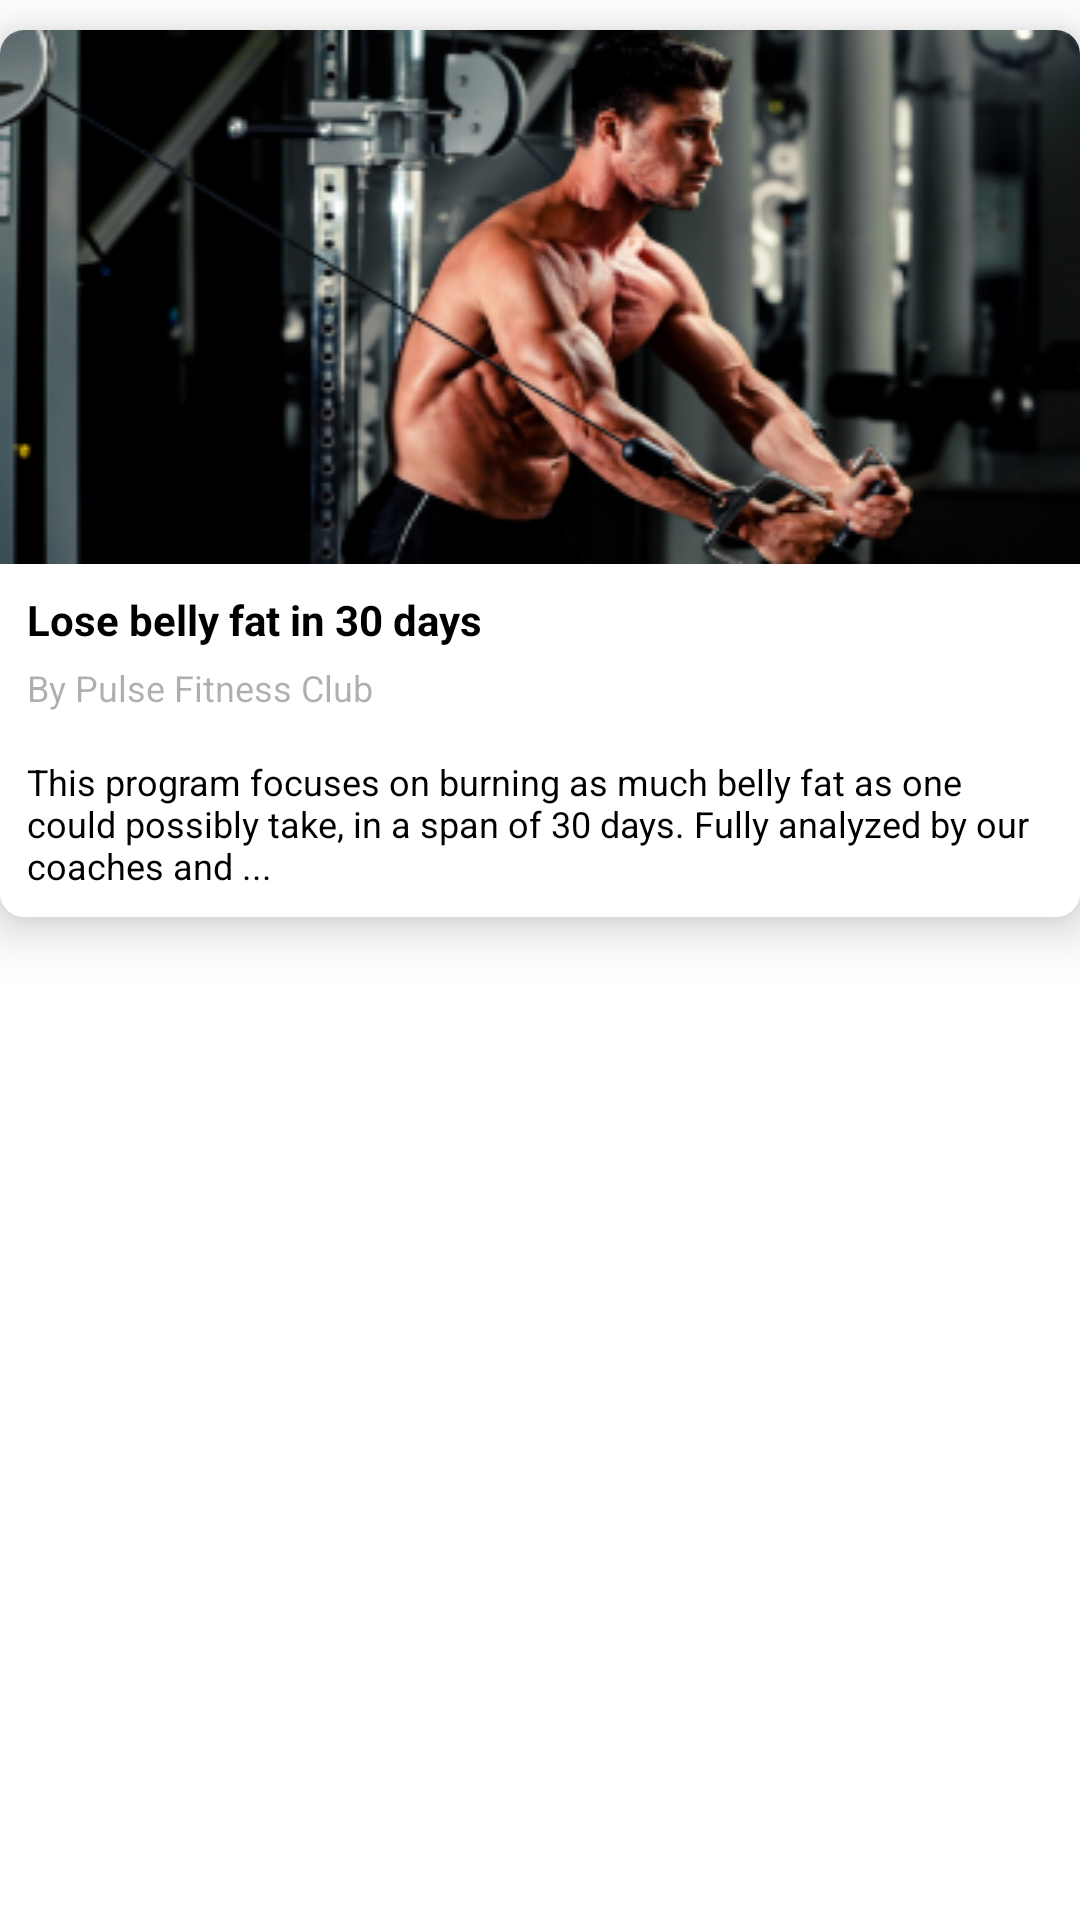

Layout XML and referenced resources for this Android screen:
<!-- AndroidManifest.xml: application theme Theme.FitnessClubApp -->
<!-- res/layout/athlete_program_item.xml -->
<?xml version="1.0" encoding="utf-8"?>
<layout xmlns:android="http://schemas.android.com/apk/res/android"
    xmlns:app="http://schemas.android.com/apk/res-auto">

    <data>

    </data>

    <RelativeLayout
        android:layout_width="match_parent"
        android:layout_height="match_parent">

        <com.google.android.material.card.MaterialCardView
            android:layout_width="match_parent"
            android:layout_height="wrap_content"
            android:layout_marginTop="10dp"
            android:layout_marginBottom="10dp"
            app:cardCornerRadius="8dp"
            app:cardElevation="10dp">

            <LinearLayout
                android:layout_width="match_parent"
                android:layout_height="wrap_content"
                android:background="@color/white"
                android:orientation="vertical">

                <ImageView
                    android:id="@+id/workoutImage"
                    android:layout_width="match_parent"
                    android:layout_height="wrap_content"
                    android:background="@drawable/temp_program_image" />

                <LinearLayout
                    android:layout_width="match_parent"
                    android:layout_height="wrap_content"
                    android:layout_gravity="center"
                    android:layout_marginStart="5dp"
                    android:layout_marginTop="5dp"
                    android:layout_marginEnd="5dp"
                    android:layout_marginBottom="5dp"
                    android:gravity="center"
                    android:orientation="vertical"
                    android:padding="4dp"
                    android:textAlignment="center">

                    <TextView
                        android:id="@+id/programTitle"
                        android:layout_width="wrap_content"
                        android:layout_height="wrap_content"
                        android:layout_gravity="start"
                        android:gravity="start"
                        android:textStyle="bold"
                        android:text="Lose belly fat in 30 days"
                        android:textAlignment="textStart"
                        android:textColor="@color/black"
                        android:textSize="14sp" />

                    <TextView
                        android:id="@+id/programSubtitle"
                        android:layout_width="wrap_content"
                        android:layout_height="wrap_content"
                        android:layout_gravity="start"
                        android:layout_marginTop="5dp"
                        android:gravity="start"
                        android:text="By Pulse Fitness Club"
                        android:textAlignment="textStart"
                        android:textColor="@color/black_80"
                        android:textSize="12sp" />

                    <TextView
                        android:id="@+id/programDescription"
                        android:layout_width="wrap_content"
                        android:layout_height="wrap_content"
                        android:layout_gravity="start"
                        android:layout_marginTop="15dp"
                        android:gravity="start"
                        android:text="This program focuses on burning as much belly fat as
one could possibly take, in a span of 30 days. Fully
analyzed by our coaches and ..."
                        android:textAlignment="textStart"
                        android:textColor="@color/black"
                        android:textSize="12sp" />


                </LinearLayout>


            </LinearLayout>

        </com.google.android.material.card.MaterialCardView>


    </RelativeLayout>
</layout>
<!-- resources referenced by this layout -->
<resources>
  <color name="black">#FF000000</color>
  <color name="black_80">#50000000</color>
  <color name="white">#FFFFFFFF</color>
  <!-- drawable temp_program_image: png bitmap (drawable, 93935 bytes) -->
  <style name="Theme.FitnessClubApp" parent="Theme.MaterialComponents.DayNight.NoActionBar">
          
          <item name="colorPrimary">@color/purple_500</item>
          <item name="colorPrimaryVariant">#D5F2D9</item>
          <item name="colorOnPrimary">@color/white</item>
          
          <item name="colorSecondary">@color/teal_200</item>
          <item name="colorSecondaryVariant">@color/teal_700</item>
          <item name="colorOnSecondary">@color/black</item>
          
          <item name="android:statusBarColor" tools:targetApi="l">?attr/colorPrimaryVariant</item>
          
      </style>
  <color name="purple_500">#FF6200EE</color>
  <color name="teal_200">#FF03DAC5</color>
  <color name="teal_700">#FF018786</color>
</resources>
